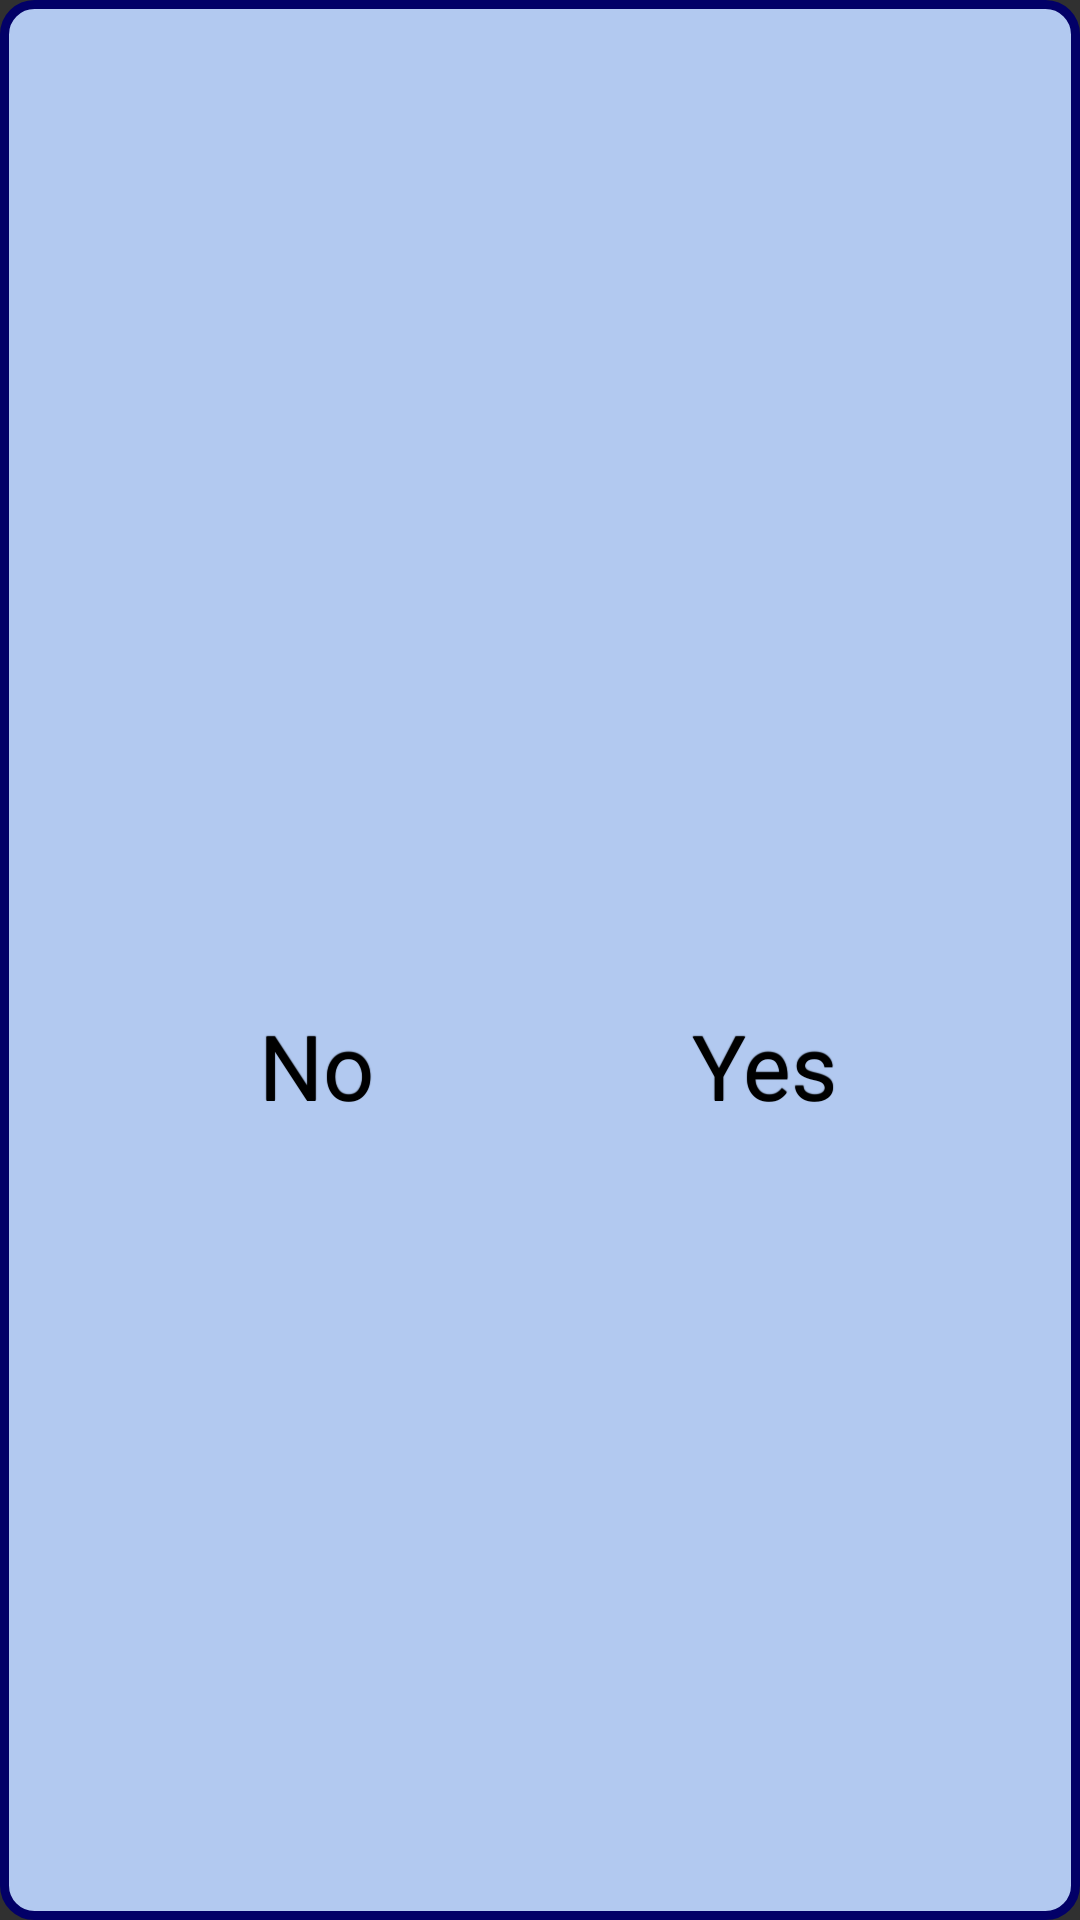

The Android layout XML behind this screen, and the referenced resources:
<!-- AndroidManifest.xml: application theme Theme.Battleships -->
<!-- res/layout/dialog_question.xml -->
<?xml version="1.0" encoding="utf-8"?>
<androidx.constraintlayout.widget.ConstraintLayout xmlns:android="http://schemas.android.com/apk/res/android"
    xmlns:app="http://schemas.android.com/apk/res-auto"
    android:layout_width="wrap_content"
    android:layout_height="wrap_content"
    android:padding="10dp"
    android:background="@drawable/dialog_shape">

    <TextView
        android:id="@+id/message"
        android:layout_width="wrap_content"
        android:layout_height="wrap_content"
        android:fontFamily="@font/akaya_kanadaka__regular"
        android:textSize="30sp"
        android:textColor="?colorPrimaryDark"
        android:gravity="center"
        android:paddingTop="15dp"

        app:layout_constraintTop_toTopOf="parent"
        app:layout_constraintStart_toStartOf="parent"
        app:layout_constraintEnd_toEndOf="parent"/>

    <Button
        android:id="@+id/accept"
        style="@style/TextButton"
        android:layout_width="wrap_content"
        android:layout_height="wrap_content"
        android:text="@string/accept_button"
        android:textSize="30sp"
        android:paddingTop="15dp"
        app:layout_constraintStart_toEndOf="@id/decline"
        app:layout_constraintEnd_toEndOf="parent"
        app:layout_constraintTop_toBottomOf="@id/message"
        app:layout_constraintBottom_toBottomOf="parent"

        android:layout_marginStart="5dp"
        />

    <Button
        android:id="@+id/decline"
        style="@style/TextButton"
        android:layout_width="wrap_content"
        android:layout_height="wrap_content"
        android:text="@string/decline_button"
        android:textSize="30sp"
        android:paddingTop="15dp"
        app:layout_constraintStart_toStartOf="parent"
        app:layout_constraintEnd_toStartOf="@id/accept"
        app:layout_constraintTop_toBottomOf="@id/message"
        app:layout_constraintBottom_toBottomOf="parent"

        android:layout_marginEnd="5dp"
        />

</androidx.constraintlayout.widget.ConstraintLayout>
<!-- resources referenced by this layout -->
<resources>
  <!-- drawable dialog_shape (drawable) -->
  <?xml version="1.0" encoding="utf-8"?>
  <shape xmlns:android="http://schemas.android.com/apk/res/android"
      android:shape="rectangle">
      <stroke android:width="3dp" android:color="?colorPrimaryDark"/>
      <solid android:color="?colorSecondary"/>
      <corners android:radius="10dp"/>
  </shape>
  <string name="accept_button">Yes</string>
  <string name="decline_button">No</string>
  <style name="TextButton">
          <item name="android:shadowColor">#FF000000</item>
          <item name="android:shadowDx">0</item>
          <item name="android:shadowDy">-1</item>
          <item name="android:shadowRadius">0.2</item>
  
          <item name="android:textAllCaps">false</item>
          <item name="android:fontFamily">@font/akaya_kanadaka__regular</item>
          <item name="android:textColor">?colorOnPrimary</item>
  
          <item name="android:background">@drawable/text_button</item>
          <item name="android:clickable">true</item>
      </style>
  <style name="Theme.Battleships" parent="Theme.AppCompat.NoActionBar">
          
          <item name="colorPrimary">@color/blue_a50</item>
          <item name="colorPrimaryDark">@color/blue_dark</item>
          <item name="colorOnPrimary">@color/black</item>
  
          
          <item name="colorSecondary">@color/blue_a100</item>
          <item name="colorSecondaryVariant">@color/teal_200</item>
          <item name="colorOnSecondary">@color/black</item>
  
          
          <item name="android:statusBarColor" tools:targetApi="l">?attr/colorPrimaryVariant</item>
  
          
          <item name="android:forceDarkAllowed">false</item>
          <item name="android:windowFullscreen">true</item>
          <item name="android:windowAnimationStyle">@null</item>
      </style>
  <!-- drawable text_button (drawable) -->
  <?xml version="1.0" encoding="utf-8"?>
  <selector xmlns:android="http://schemas.android.com/apk/res/android">
      <item
          android:state_enabled="false"
          android:drawable="@drawable/text_button_disabled"/>
      <item
          android:state_enabled="true"
          android:state_pressed="true"
          android:drawable="@drawable/text_button_pressed"/>
      <item
          android:state_enabled="true"
          android:drawable="@drawable/text_button_enabled" />
  </selector>
  <color name="blue_a50">#80B2C9F0</color>
  <color name="blue_dark">#020067</color>
  <color name="black">#FF000000</color>
  <color name="blue_a100">#B2C9F0</color>
  <color name="teal_200">#FF03DAC5</color>
  <!-- drawable text_button_disabled (drawable) -->
  <?xml version="1.0" encoding="utf-8"?>
  <shape xmlns:android="http://schemas.android.com/apk/res/android"
      android:shape="oval" >
      <solid android:color="#804E4E4E"/>
      <padding android:left="7dp"
          android:top="7dp"
          android:right="7dp"
          android:bottom="7dp" />
      <stroke
          android:width="2dip"
          android:color="#818181" />
      <corners android:radius= "8dp" />
  </shape>
  <!-- drawable text_button_pressed (drawable) -->
  <?xml version="1.0" encoding="utf-8"?>
  <shape xmlns:android="http://schemas.android.com/apk/res/android"
      android:shape="oval" >
      <solid android:color="?colorSecondary"/>
      <padding android:left="7dp"
          android:top="7dp"
          android:right="7dp"
          android:bottom="7dp" />
      <stroke
          android:width="2dip"
          android:color="?colorPrimaryDark" />
      <corners android:radius= "8dp" />
  </shape>
</resources>
